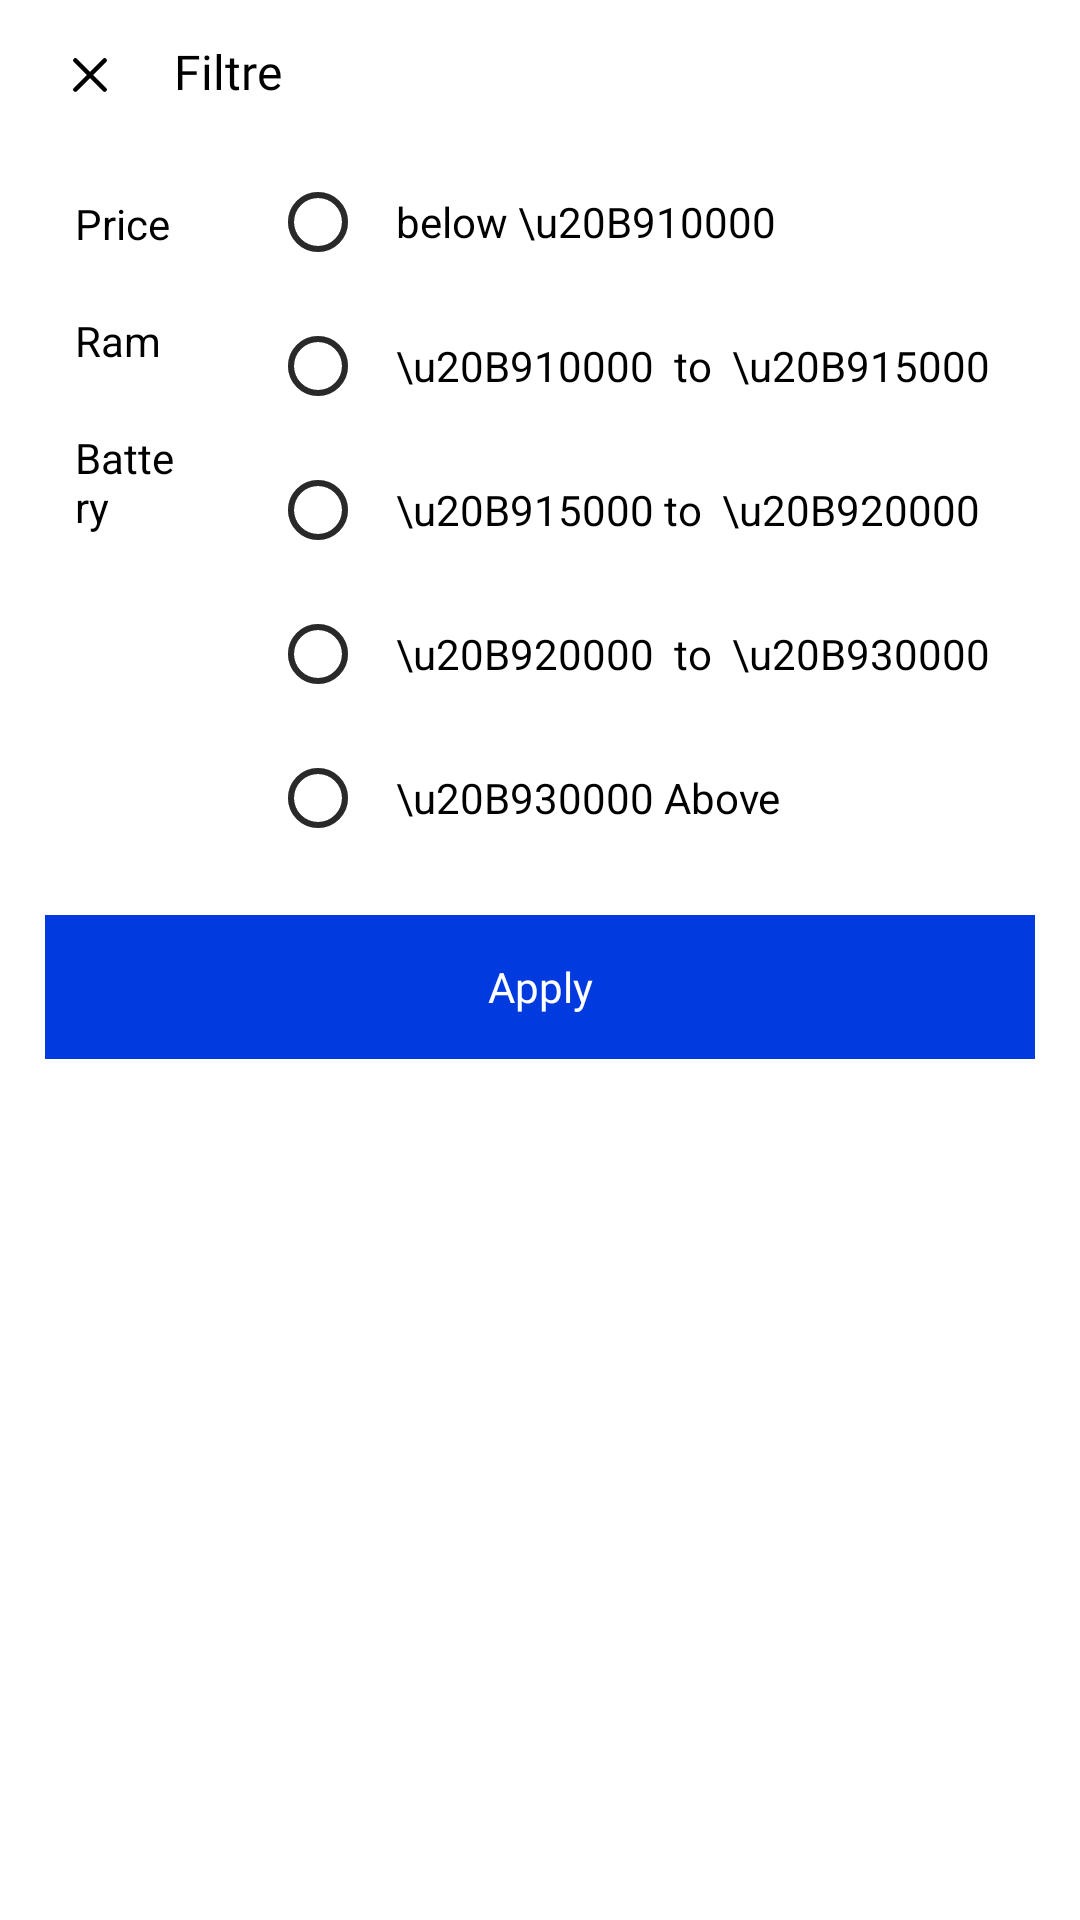

Reconstruct the res/layout file that produces this screen, plus the resources it refers to.
<!-- AndroidManifest.xml: application theme Theme.Godawari -->
<!-- res/layout/fragment_filtre.xml -->
<RelativeLayout xmlns:android="http://schemas.android.com/apk/res/android"
    xmlns:tools="http://schemas.android.com/tools"
    android:layout_width="match_parent"
    android:layout_height="match_parent"
    tools:context="Fragments.FiltreFragment">

    <ImageView
        android:id="@+id/btn_cut"
        android:layout_width="wrap_content"
        android:layout_height="wrap_content"
        android:layout_marginStart="15dp"
        android:layout_marginTop="10dp"
        android:paddingStart="3dp"
        android:paddingTop="3dp"
        android:paddingEnd="3dp"
        android:paddingBottom="3dp"
        android:src="@drawable/delete" />

    <TextView
        android:layout_width="wrap_content"
        android:layout_height="wrap_content"
        android:layout_marginStart="10dp"
        android:layout_marginTop="10dp"
        android:layout_toRightOf="@+id/btn_cut"
        android:fontFamily="@font/inter_medium"
        android:paddingStart="3dp"
        android:paddingTop="3dp"
        android:paddingEnd="3dp"
        android:paddingBottom="3dp"
        android:text="Filtre"
        android:textColor="@color/black"
        android:textSize="16sp" />

    <TextView
        android:id="@+id/btn_price"
        android:layout_width="55dp"
        android:layout_height="wrap_content"
        android:layout_below="@id/btn_cut"
        android:layout_marginStart="15dp"
        android:layout_marginTop="20dp"
        android:background="@drawable/buy_background"
        android:paddingStart="10dp"
        android:paddingTop="5dp"
        android:paddingEnd="10dp"
        android:paddingBottom="5dp"
        android:text="Price"
        android:textColor="@color/black" />

    <TextView
        android:id="@+id/btn_ram"
        android:layout_width="55dp"
        android:layout_height="wrap_content"
        android:layout_below="@id/btn_price"
        android:layout_marginStart="15dp"
        android:layout_marginTop="10dp"
        android:background="@drawable/buy_background"
        android:paddingStart="10dp"
        android:paddingTop="5dp"
        android:paddingEnd="10dp"
        android:paddingBottom="5dp"
        android:text="Ram"
        android:textColor="@color/black" />

    <TextView
        android:id="@+id/btn_battery"
        android:layout_width="55dp"
        android:layout_height="wrap_content"
        android:layout_below="@id/btn_ram"
        android:layout_marginStart="15dp"
        android:layout_marginTop="10dp"
        android:background="@drawable/buy_background"
        android:paddingStart="10dp"
        android:paddingTop="5dp"
        android:inputType=""
        android:paddingEnd="10dp"
        android:paddingBottom="5dp"
        android:text="Battery"
        android:textColor="@color/black" />

    <RadioGroup
        android:id="@+id/RadioPrice"
        android:layout_width="match_parent"
        android:layout_height="wrap_content"
        android:layout_below="@+id/btn_cut"
        android:layout_marginStart="20dp"
        android:layout_marginTop="10dp"
        android:layout_marginEnd="15dp"
        android:layout_toRightOf="@id/btn_price">


        <RadioButton
            android:id="@+id/Radio1"
            android:layout_width="match_parent"
            android:layout_height="wrap_content"
            android:paddingStart="10dp"
            android:text="below \u20B910000"
            android:textColor="@color/black"
            android:theme="@style/CustomRadioButton" />


        <RadioButton
            android:id="@+id/Radio2"
            android:layout_width="match_parent"
            android:layout_height="wrap_content"
            android:paddingStart="10dp"
            android:text="\u20B910000  to  \u20B915000"
            android:textColor="@color/black"
            android:theme="@style/CustomRadioButton" />

        <RadioButton
            android:id="@+id/Radio3"
            android:layout_width="match_parent"
            android:layout_height="wrap_content"
            android:paddingStart="10dp"
            android:text="\u20B915000 to  \u20B920000"
            android:textColor="@color/black"
            android:theme="@style/CustomRadioButton" />

        <RadioButton
            android:id="@+id/Radio4"
            android:layout_width="match_parent"
            android:layout_height="wrap_content"
            android:paddingStart="10dp"
            android:text="\u20B920000  to  \u20B930000"
            android:textColor="@color/black"
            android:theme="@style/CustomRadioButton" />

        <RadioButton
            android:id="@+id/Radio5"
            android:layout_width="match_parent"
            android:layout_height="wrap_content"
            android:paddingStart="10dp"
            android:text="\u20B930000 Above"
            android:textColor="@color/black"
            android:theme="@style/CustomRadioButton" />

    </RadioGroup>

    <RadioGroup
        android:id="@+id/RadioRam"
        android:layout_width="match_parent"
        android:layout_height="wrap_content"
        android:layout_below="@+id/RadioPrice"
        android:layout_above="@+id/RadioPrice"
        android:layout_toRightOf="@+id/RadioPrice"
        android:layout_toLeftOf="@+id/RadioPrice"
        android:layout_marginStart="20dp"
        android:layout_marginTop="10dp"
        android:layout_marginEnd="15dp"
        android:visibility="gone"
         >



        <RadioButton
            android:id="@+id/Ram1"
            android:layout_width="match_parent"
            android:layout_height="wrap_content"
            android:paddingStart="10dp"
            android:text="6GB | 128GB"
            android:textColor="@color/black"
            android:theme="@style/CustomRadioButton" />


        <RadioButton
            android:id="@+id/Ram2"
            android:layout_width="match_parent"
            android:layout_height="wrap_content"
            android:paddingStart="10dp"
            android:text="6GB | 256GB"
            android:textColor="@color/black"
            android:theme="@style/CustomRadioButton" />

        <RadioButton
            android:id="@+id/Ram3"
            android:layout_width="match_parent"
            android:layout_height="wrap_content"
            android:paddingStart="10dp"
            android:text="8GB | 128GB"
            android:textColor="@color/black"
            android:theme="@style/CustomRadioButton" />

        <RadioButton
            android:id="@+id/Ram4"
            android:layout_width="match_parent"
            android:layout_height="wrap_content"
            android:paddingStart="10dp"
            android:text="8GB | 256GB"
            android:textColor="@color/black"
            android:theme="@style/CustomRadioButton" />

        <RadioButton
            android:id="@+id/Ram5"
            android:layout_width="match_parent"
            android:layout_height="wrap_content"
            android:paddingStart="10dp"
            android:text="12GB | 256GB Above"
            android:textColor="@color/black"
            android:theme="@style/CustomRadioButton" />
    </RadioGroup>




    <RadioGroup
        android:id="@+id/RadioTest"
        android:layout_below="@+id/btn_cut"
        android:layout_marginStart="20dp"
        android:layout_marginTop="10dp"
        android:layout_marginEnd="15dp"
        android:layout_toRightOf="@id/btn_price"
        android:layout_width="match_parent"
        android:layout_height="wrap_content"
       >



        <RadioButton
            android:clickable="false"
            android:layout_width="match_parent"
            android:layout_height="wrap_content"
            android:paddingStart="10dp"
            android:textColor="@color/black"
            android:theme="@style/CustomRadioButton" />


        <RadioButton
            android:clickable="false"
            android:layout_width="match_parent"
            android:layout_height="wrap_content"
            android:paddingStart="10dp"
            android:textColor="@color/black"
            android:theme="@style/CustomRadioButton" />

        <RadioButton
            android:clickable="false"
            android:layout_width="match_parent"
            android:layout_height="wrap_content"
            android:paddingStart="10dp"
            android:textColor="@color/black"
            android:theme="@style/CustomRadioButton" />

        <RadioButton
            android:layout_width="match_parent"
            android:layout_height="wrap_content"
            android:paddingStart="10dp"
            android:clickable="false"
            android:textColor="@color/black"
            android:theme="@style/CustomRadioButton" />

        <RadioButton
            android:layout_width="match_parent"
            android:layout_height="wrap_content"
            android:paddingStart="10dp"
            android:clickable="false"
            android:textColor="@color/black"
            android:theme="@style/CustomRadioButton" />
    </RadioGroup>



    <TextView
        android:id="@+id/btn_apply"
        android:layout_width="match_parent"
        android:layout_height="48dp"
        android:layout_below="@id/RadioTest"
        android:layout_marginStart="15dp"
        android:layout_marginTop="15dp"
        android:layout_marginEnd="15dp"
        android:background="@color/Project_blue"
        android:fontFamily="@font/inter_medium"
        android:gravity="center"
        android:text="Apply"
        android:textColor="@color/white" />



    <RadioGroup
        android:id="@+id/RadioBattery"
        android:layout_width="match_parent"
        android:layout_height="wrap_content"
        android:layout_below="@+id/RadioPrice"
        android:layout_above="@+id/RadioPrice"
        android:layout_toRightOf="@+id/RadioPrice"
        android:layout_toLeftOf="@+id/RadioPrice"
        android:layout_marginStart="20dp"
        android:layout_marginTop="10dp"
        android:layout_marginEnd="15dp"
        android:visibility="gone"
        >



        <RadioButton
            android:id="@+id/Battery1"
            android:layout_width="match_parent"
            android:layout_height="wrap_content"
            android:paddingStart="10dp"
            android:text="2000-3000 mah"
            android:textColor="@color/black"
            android:theme="@style/CustomRadioButton" />


        <RadioButton
            android:id="@+id/Battery2"
            android:layout_width="match_parent"
            android:layout_height="wrap_content"
            android:paddingStart="10dp"
            android:text="3000-4000 mah"
            android:textColor="@color/black"
            android:theme="@style/CustomRadioButton" />

        <RadioButton
            android:id="@+id/Battery3"
            android:layout_width="match_parent"
            android:layout_height="wrap_content"
            android:paddingStart="10dp"
            android:text="4000-5000 mah"
            android:textColor="@color/black"
            android:theme="@style/CustomRadioButton" />

        <RadioButton
            android:id="@+id/Battery4"
            android:layout_width="match_parent"
            android:layout_height="wrap_content"
            android:paddingStart="10dp"
            android:text="5000-6000 mah"
            android:textColor="@color/black"
            android:theme="@style/CustomRadioButton" />

        <RadioButton
            android:id="@+id/Battery5"
            android:layout_width="match_parent"
            android:layout_height="wrap_content"
            android:paddingStart="10dp"
            android:text="6000 mah Above"
            android:textColor="@color/black"
            android:theme="@style/CustomRadioButton" />
    </RadioGroup>



</RelativeLayout>
<!-- resources referenced by this layout -->
<resources>
  <color name="Project_blue">#013ADF</color>
  <color name="black">#FF000000</color>
  <color name="white">#FFFFFFFF</color>
  <!-- drawable delete (drawable) -->
  <vector android:height="24dp" android:viewportHeight="64"
      android:viewportWidth="64" android:width="24dp" xmlns:android="http://schemas.android.com/apk/res/android">
      <path android:fillColor="#FF000000" android:pathData="M17.586,46.414c0.391,0.391 0.902,0.586 1.414,0.586s1.023,-0.195 1.414,-0.586L32,34.828l11.586,11.586c0.391,0.391 0.902,0.586 1.414,0.586s1.023,-0.195 1.414,-0.586a2,2 0,0 0,0 -2.828L34.828,32l11.586,-11.586a2,2 0,1 0,-2.828 -2.828L32,29.172 20.414,17.586a2,2 0,1 0,-2.828 2.828L29.172,32 17.586,43.586a2,2 0,0 0,0 2.828z"/>
  </vector>
  <style name="CustomRadioButton" parent="Theme.MaterialComponents.Light">
          <item name="colorAccent">@color/neon_blue</item>
          <item name="android:textColorPrimary">@android:color/darker_gray</item>
      </style>
  <style name="Theme.Godawari" parent="Theme.MaterialComponents.Light.NoActionBar">
  
          
          <item name="colorPrimary">@color/blue2</item>
          <item name="colorPrimaryVariant">@color/purple_700</item>
          <item name="colorOnPrimary">@color/white</item>
          
          <item name="colorSecondary">@color/teal_200</item>
          <item name="colorSecondaryVariant">@color/teal_700</item>
          <item name="colorOnSecondary">@color/black</item>
          
          <item name="android:statusBarColor">@color/white</item>
          <item name="android:windowLightStatusBar">true</item>
  
  
      </style>
  <color name="neon_blue">#1F51FF</color>
  <color name="blue2">#0078DA</color>
  <color name="purple_700">#FF3700B3</color>
  <color name="teal_200">#FF03DAC5</color>
  <color name="teal_700">#FF018786</color>
</resources>
